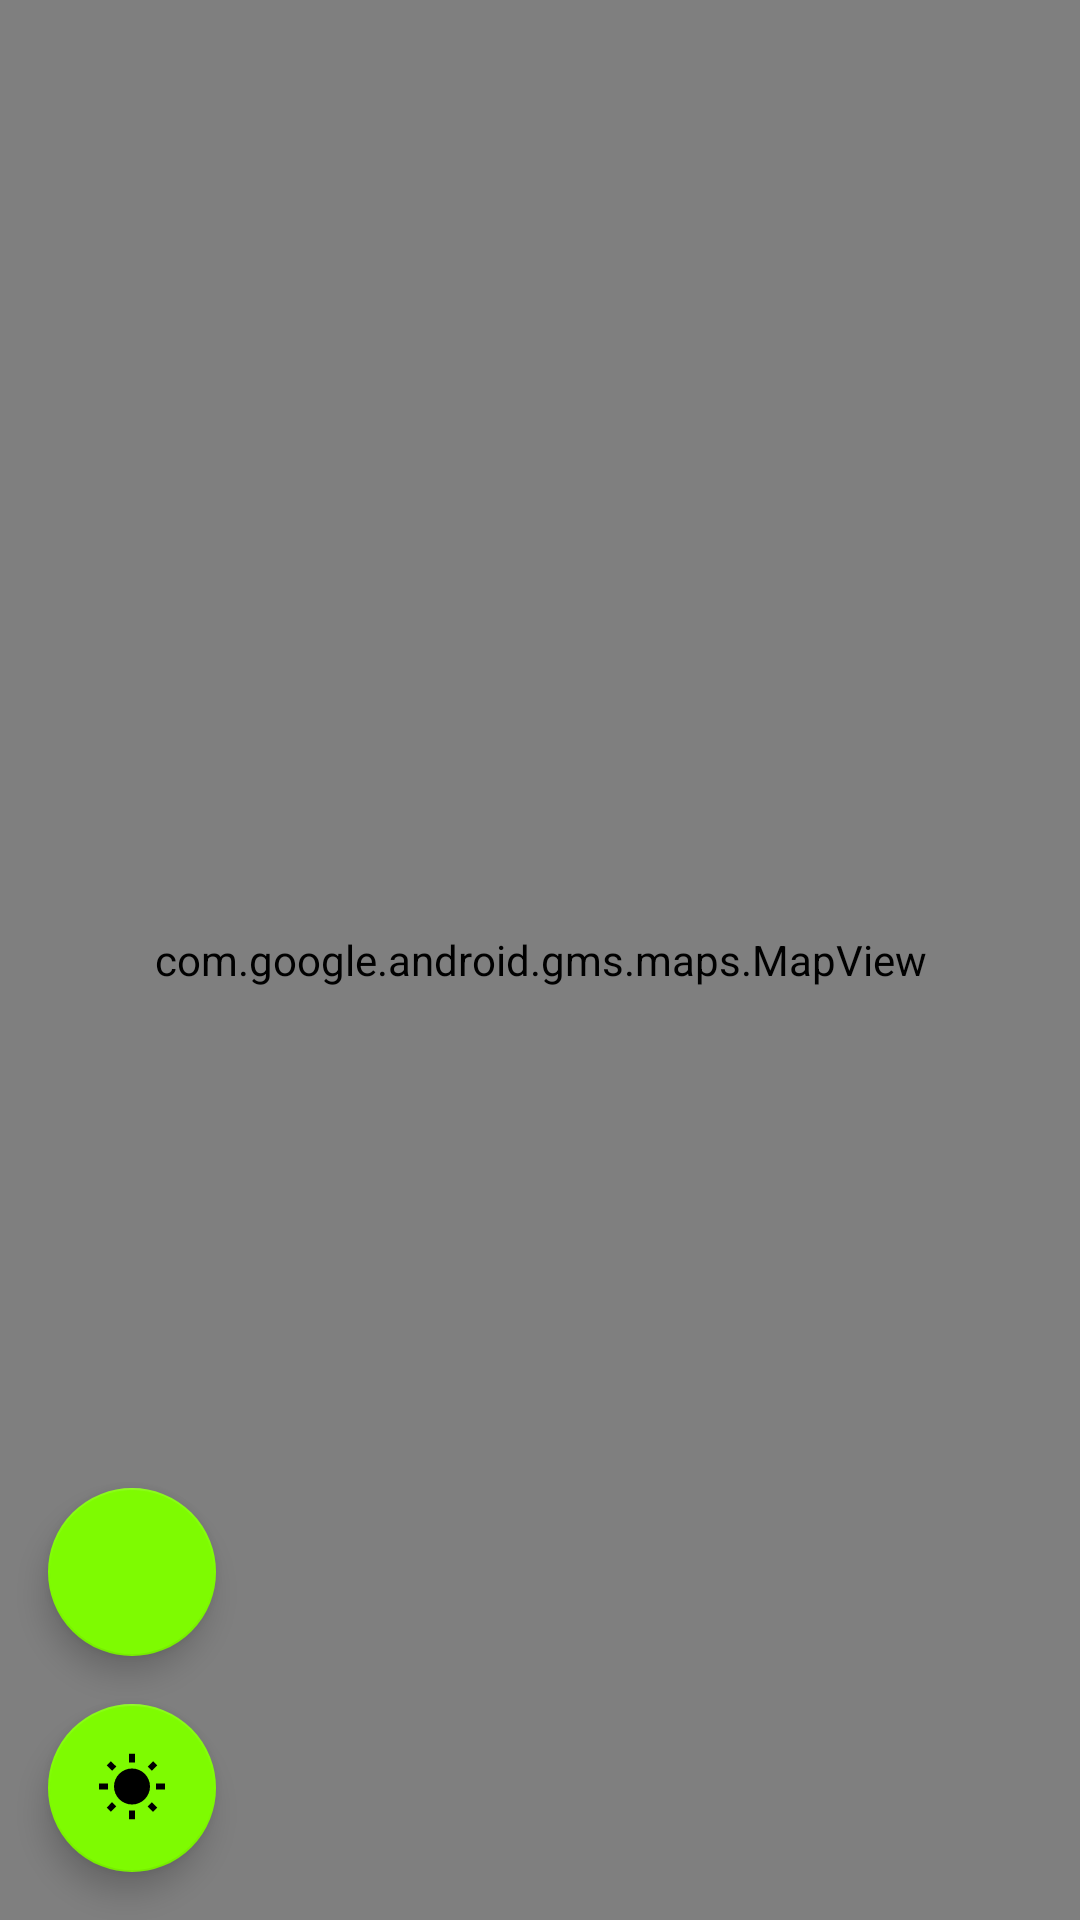

Write the Android layout XML for this screen, with the resource values it uses.
<!-- AndroidManifest.xml: application theme AppTheme -->
<!-- res/layout/fragment_map.xml -->
<?xml version="1.0" encoding="utf-8"?>
<layout xmlns:android="http://schemas.android.com/apk/res/android"
    xmlns:app="http://schemas.android.com/apk/res-auto">

    <androidx.constraintlayout.widget.ConstraintLayout
        android:layout_width="match_parent"
        android:layout_height="match_parent"
        android:background="@color/colorPrimary">

        <com.google.android.gms.maps.MapView
            android:id="@+id/fragment_map_map_view"
            android:layout_width="match_parent"
            android:layout_height="match_parent"
            app:liteMode="false"
            app:cameraTilt="30"
            app:cameraZoom="13"
            app:mapType="normal"
            app:uiRotateGestures="true"
            app:uiScrollGestures="true"
            app:uiZoomControls="true"
            app:uiZoomGestures="true" />

        <com.google.android.material.floatingactionbutton.FloatingActionButton
            android:id="@+id/fragment_map_btn_map_get_weather"
            style="@style/Widget.Design.FloatingActionButton"
            android:layout_width="wrap_content"
            android:layout_height="wrap_content"
            android:layout_marginStart="16dp"
            android:layout_marginBottom="16dp"
            android:src="@drawable/ic_wb_sunny_black"
            app:layout_constraintBottom_toTopOf="@+id/fragment_map_btn_set_marker"
            app:layout_constraintStart_toStartOf="@+id/fragment_map_map_view" />

        <com.google.android.material.floatingactionbutton.FloatingActionButton
            android:id="@+id/fragment_map_btn_map_type"
            style="@style/Widget.Design.FloatingActionButton"
            android:layout_width="wrap_content"
            android:layout_height="wrap_content"
            android:layout_marginStart="16dp"
            android:layout_marginBottom="16dp"
            android:src="@drawable/ic_map_black"
            app:layout_constraintBottom_toTopOf="@+id/fragment_map_btn_map_get_weather"
            app:layout_constraintStart_toStartOf="@+id/fragment_map_map_view" />

        <com.google.android.material.floatingactionbutton.FloatingActionButton
            android:visibility="gone"
            android:id="@+id/fragment_map_btn_set_marker"
            style="@style/Widget.Design.FloatingActionButton"
            android:layout_width="wrap_content"
            android:layout_height="wrap_content"
            android:layout_marginStart="16dp"
            android:layout_marginBottom="32dp"
            android:src="@drawable/ic_add_location_black"
            app:layout_constraintBottom_toBottomOf="parent"
            app:layout_constraintStart_toStartOf="parent" />

    </androidx.constraintlayout.widget.ConstraintLayout>
</layout>
<!-- resources referenced by this layout -->
<resources>
  <color name="colorPrimary">#008577</color>
  <!-- drawable ic_add_location_black (drawable) -->
  <vector xmlns:android="http://schemas.android.com/apk/res/android"
      android:width="24dp"
      android:height="24dp"
      android:autoMirrored="true"
      android:viewportWidth="24.0"
      android:viewportHeight="24.0">
      <path
          android:fillColor="#FF000000"
          android:pathData="M12,2C8.14,2 5,5.14 5,9c0,5.25 7,13 7,13s7,-7.75 7,-13c0,-3.86 -3.14,-7 -7,-7zM16,10h-3v3h-2v-3L8,10L8,8h3L11,5h2v3h3v2z" />
  </vector>
  <!-- drawable ic_wb_sunny_black (drawable) -->
  <vector xmlns:android="http://schemas.android.com/apk/res/android"
      android:width="24dp"
      android:height="24dp"
      android:autoMirrored="true"
      android:viewportWidth="24.0"
      android:viewportHeight="24.0">
      <path
          android:fillColor="#FF000000"
          android:pathData="M6.76,4.84l-1.8,-1.79 -1.41,1.41 1.79,1.79 1.42,-1.41zM4,10.5L1,10.5v2h3v-2zM13,0.55h-2L11,3.5h2L13,0.55zM20.45,4.46l-1.41,-1.41 -1.79,1.79 1.41,1.41 1.79,-1.79zM17.24,18.16l1.79,1.8 1.41,-1.41 -1.8,-1.79 -1.4,1.4zM20,10.5v2h3v-2h-3zM12,5.5c-3.31,0 -6,2.69 -6,6s2.69,6 6,6 6,-2.69 6,-6 -2.69,-6 -6,-6zM11,22.45h2L13,19.5h-2v2.95zM3.55,18.54l1.41,1.41 1.79,-1.8 -1.41,-1.41 -1.79,1.8z" />
  </vector>
  <style name="AppTheme" parent="Theme.MaterialComponents.DayNight">
          
          <item name="colorPrimary">@color/colorPrimary</item>
          <item name="colorPrimaryDark">@color/colorPrimaryDark</item>
          <item name="colorAccent">@color/colorAccent</item>
      </style>
  <color name="colorPrimaryDark">#00574B</color>
  <color name="colorAccent">#FC7FFD00</color>
</resources>
